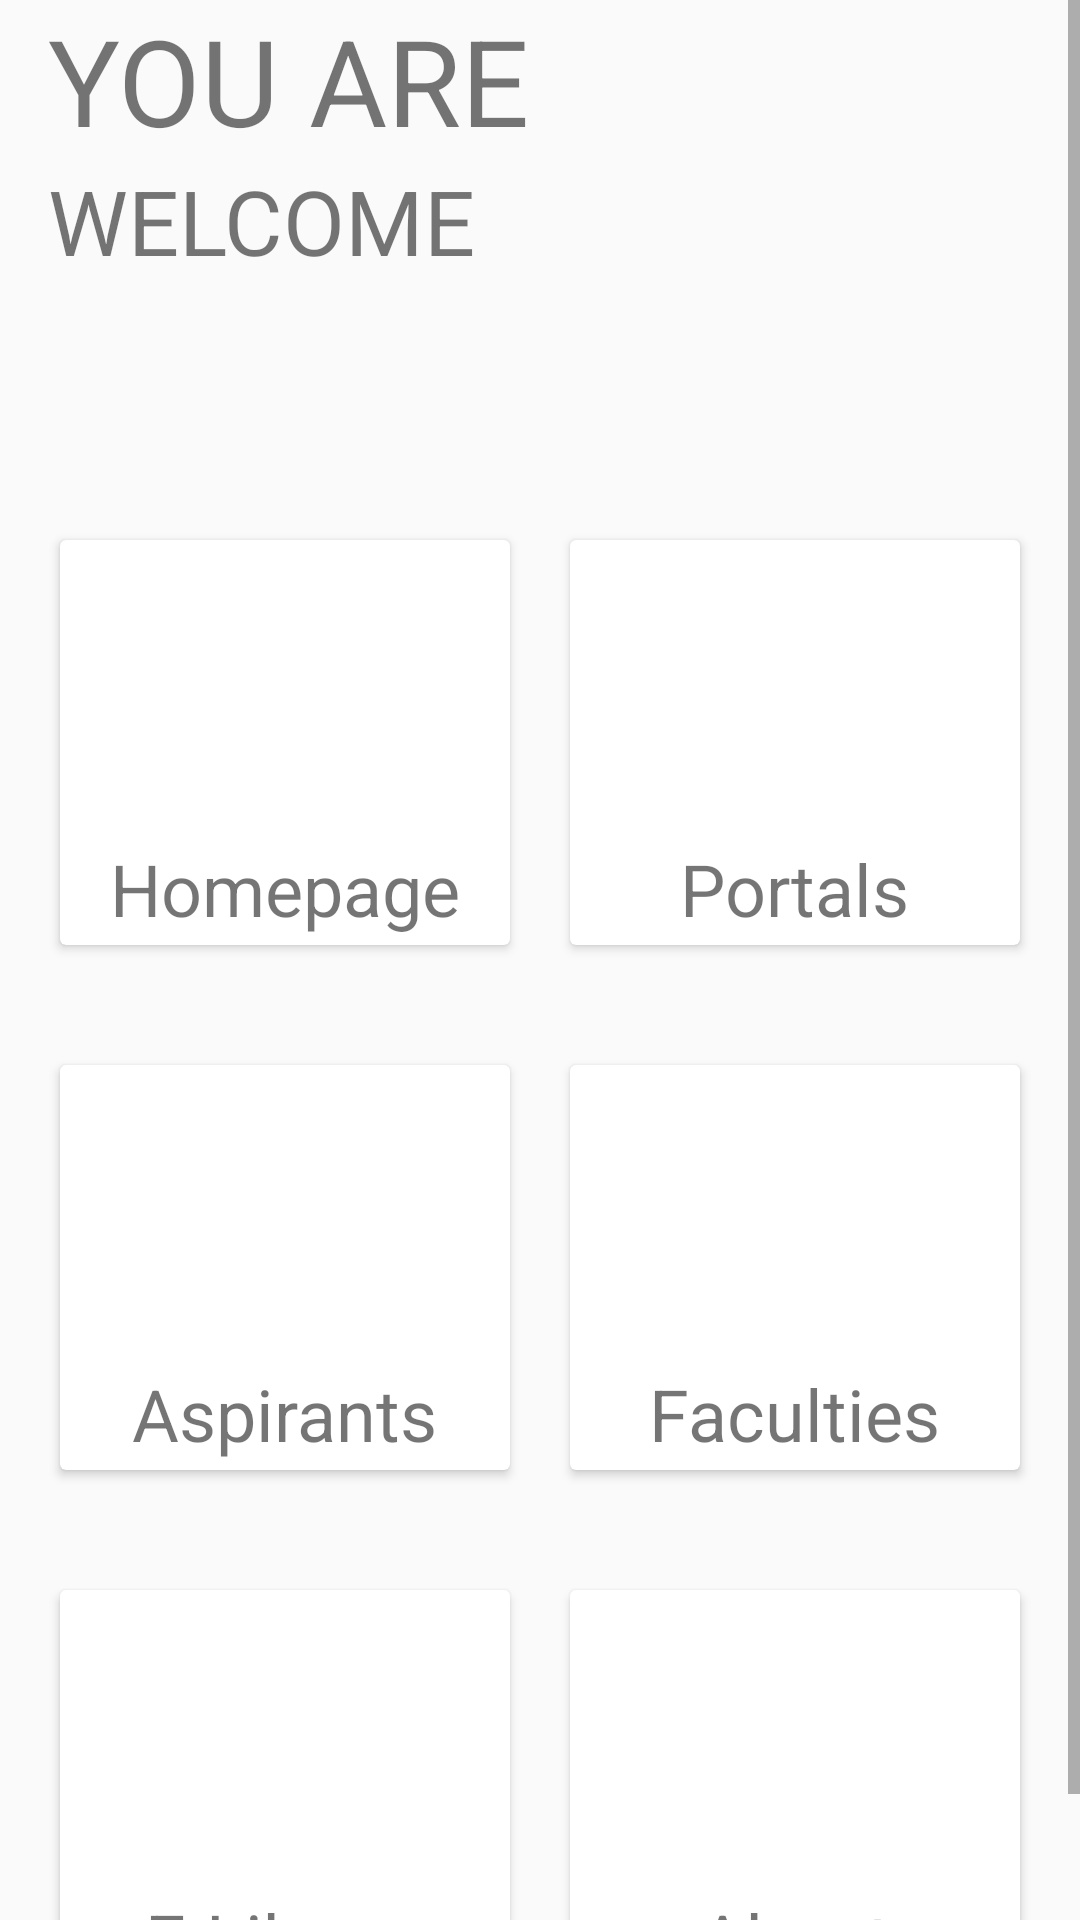

Layout XML and referenced resources for this Android screen:
<!-- AndroidManifest.xml: application theme AppTheme -->
<!-- res/layout/main_content.xml -->
<?xml version="1.0" encoding="utf-8"?>
<ScrollView xmlns:android="http://schemas.android.com/apk/res/android"
    xmlns:app="http://schemas.android.com/apk/res-auto"
    xmlns:tools="http://schemas.android.com/tools"
    android:layout_width="match_parent"
    android:layout_height="wrap_content"
    tools:context=".MainActivity">



    <androidx.constraintlayout.widget.ConstraintLayout
        android:layout_width="match_parent"
        android:layout_height="wrap_content">


        <TextView
            android:layout_width="wrap_content"
            android:layout_height="wrap_content"
            app:layout_constraintEnd_toEndOf="parent"
            app:layout_constraintStart_toStartOf="parent"
            app:layout_constraintTop_toTopOf="parent"/>



        <TextView
            android:id="@+id/textView"
            android:layout_width="0dp"
            android:layout_height="wrap_content"
            android:layout_marginStart="16dp"
            android:layout_marginLeft="16dp"
            android:layout_marginTop="24dp"
            android:text="YOU ARE"
            android:textSize="40sp"
            app:layout_constraintEnd_toStartOf="@+id/imageView"
            app:layout_constraintStart_toStartOf="parent"
            app:layout_constraintTop_toBottomOf="@+id/toolbar" />

        <TextView
            android:id="@+id/textView2"
            android:layout_width="0dp"
            android:layout_height="wrap_content"
            android:layout_marginStart="16dp"
            android:layout_marginLeft="16dp"
            android:text="WELCOME"
            android:textSize="30sp"
            app:layout_constraintEnd_toStartOf="@+id/imageView"
            app:layout_constraintStart_toStartOf="parent"
            app:layout_constraintTop_toBottomOf="@+id/textView" />

        <ImageView
            android:id="@+id/imageView"
            android:layout_width="0dp"
            android:layout_height="160dp"
            android:layout_marginEnd="16dp"
            android:layout_marginRight="16dp"
            app:layout_constraintEnd_toEndOf="parent"
            app:layout_constraintStart_toEndOf="@+id/textView"
            app:layout_constraintTop_toBottomOf="@+id/toolbar"
            app:srcCompat="@drawable/imsu_logo" />

        <LinearLayout
            android:id="@+id/linearLayout"
            android:layout_width="0dp"
            android:layout_height="175dp"
            android:orientation="horizontal"
            android:padding="10dp"
            app:layout_constraintEnd_toEndOf="parent"
            app:layout_constraintHorizontal_bias="0.0"
            app:layout_constraintStart_toStartOf="parent"
            app:layout_constraintTop_toBottomOf="@+id/imageView">

            <androidx.cardview.widget.CardView
                android:layout_width="0dp"
                android:layout_height="match_parent"
                android:layout_margin="10dp"
                android:layout_weight="1"
                android:id="@+id/homepageView">

                <RelativeLayout
                    android:layout_width="match_parent"
                    android:layout_height="match_parent">

                    <TextView
                        android:id="@+id/textView3"
                        android:layout_width="wrap_content"
                        android:layout_height="wrap_content"
                        android:layout_below="@id/bus"
                        android:layout_centerHorizontal="true"
                        android:layout_marginTop="10dp"
                        android:text="Homepage"
                        android:textSize="24sp" />

                    <ImageView
                        android:id="@+id/bus"
                        android:layout_width="75dp"
                        android:layout_height="75dp"
                        android:layout_centerHorizontal="true"
                        android:layout_marginTop="15dp"
                        app:srcCompat="@drawable/school_main_image" />
                </RelativeLayout>
            </androidx.cardview.widget.CardView>

            <androidx.cardview.widget.CardView
                android:layout_width="0dp"
                android:layout_height="match_parent"
                android:layout_margin="10dp"
                android:layout_weight="1"
                android:id="@+id/PortalsView">

                <RelativeLayout
                    android:layout_width="match_parent"
                    android:layout_height="match_parent">

                    <TextView
                        android:id="@+id/textView4"
                        android:layout_width="wrap_content"
                        android:layout_height="wrap_content"
                        android:layout_below="@id/imageView3"
                        android:layout_centerHorizontal="true"
                        android:layout_marginTop="10dp"
                        android:text="Portals"
                        android:textSize="24sp" />

                    <ImageView
                        android:id="@+id/imageView3"
                        android:layout_width="75dp"
                        android:layout_height="75dp"
                        android:layout_centerHorizontal="true"
                        android:layout_marginTop="15dp"
                        app:srcCompat="@drawable/school_main_image" />
                </RelativeLayout>
            </androidx.cardview.widget.CardView>
        </LinearLayout>

        <LinearLayout
            android:id="@+id/linearLayout2"
            android:layout_width="0dp"
            android:layout_height="175dp"
            android:orientation="horizontal"
            android:padding="10dp"
            app:layout_constraintEnd_toEndOf="parent"
            app:layout_constraintHorizontal_bias="0.0"
            app:layout_constraintStart_toStartOf="parent"
            app:layout_constraintTop_toBottomOf="@+id/linearLayout">

            <androidx.cardview.widget.CardView
                android:layout_width="0dp"
                android:layout_height="match_parent"
                android:layout_margin="10dp"
                android:layout_weight="1"
                android:id="@+id/aspirantsView">

                <RelativeLayout
                    android:layout_width="match_parent"
                    android:layout_height="match_parent">

                    <TextView
                        android:id="@+id/textView6"
                        android:layout_width="wrap_content"
                        android:layout_height="wrap_content"
                        android:layout_below="@id/bus1"
                        android:layout_centerHorizontal="true"
                        android:layout_marginTop="10dp"
                        android:text="Aspirants"
                        android:textSize="24sp" />

                    <ImageView
                        android:id="@+id/bus1"
                        android:layout_width="75dp"
                        android:layout_height="75dp"
                        android:layout_centerHorizontal="true"
                        android:layout_marginTop="15dp"
                        app:srcCompat="@drawable/school_main_image" />
                </RelativeLayout>
            </androidx.cardview.widget.CardView>

            <androidx.cardview.widget.CardView
                android:layout_width="0dp"
                android:layout_height="match_parent"
                android:layout_margin="10dp"
                android:layout_weight="1"
                android:id="@+id/facultyView">

                <RelativeLayout
                    android:layout_width="match_parent"
                    android:layout_height="match_parent">

                    <TextView
                        android:id="@+id/textView7"
                        android:layout_width="wrap_content"
                        android:layout_height="wrap_content"
                        android:layout_below="@id/train"
                        android:layout_centerHorizontal="true"
                        android:layout_marginTop="10dp"
                        android:text="Faculties"
                        android:textSize="24sp" />

                    <ImageView
                        android:id="@+id/train"
                        android:layout_width="75dp"
                        android:layout_height="75dp"
                        android:layout_centerHorizontal="true"
                        android:layout_marginTop="15dp"
                        app:srcCompat="@drawable/school_main_image" />
                </RelativeLayout>
            </androidx.cardview.widget.CardView>
        </LinearLayout>

        <LinearLayout
            android:layout_width="0dp"
            android:layout_height="175dp"
            android:orientation="horizontal"
            android:padding="10dp"
            app:layout_constraintEnd_toEndOf="parent"
            app:layout_constraintHorizontal_bias="0.0"
            app:layout_constraintStart_toStartOf="parent"
            app:layout_constraintTop_toBottomOf="@+id/linearLayout2">

            <androidx.cardview.widget.CardView
                android:layout_width="0dp"
                android:layout_height="match_parent"
                android:layout_margin="10dp"
                android:layout_weight="1"
                android:id="@+id/elibraryView">

                <RelativeLayout
                    android:layout_width="match_parent"
                    android:layout_height="match_parent">

                    <TextView
                        android:id="@+id/textView8"
                        android:layout_width="wrap_content"
                        android:layout_height="wrap_content"
                        android:layout_below="@id/cycle"
                        android:layout_centerHorizontal="true"
                        android:layout_marginTop="10dp"
                        android:text="E-Library"
                        android:textSize="24sp" />

                    <ImageView
                        android:id="@+id/cycle"
                        android:layout_width="75dp"
                        android:layout_height="75dp"
                        android:layout_centerHorizontal="true"
                        android:layout_marginTop="15dp"
                        app:srcCompat="@drawable/school_main_image" />
                </RelativeLayout>
            </androidx.cardview.widget.CardView>

            <androidx.cardview.widget.CardView
                android:layout_width="0dp"
                android:layout_height="match_parent"
                android:layout_margin="10dp"
                android:layout_weight="1"
                android:id="@+id/aboutView">

                <RelativeLayout
                    android:layout_width="match_parent"
                    android:layout_height="match_parent">

                    <TextView
                        android:id="@+id/textView9"
                        android:layout_width="wrap_content"
                        android:layout_height="wrap_content"
                        android:layout_below="@id/airplane"
                        android:layout_centerHorizontal="true"
                        android:layout_marginTop="10dp"
                        android:text="About"
                        android:textSize="24sp" />

                    <ImageView
                        android:id="@+id/airplane"
                        android:layout_width="75dp"
                        android:layout_height="75dp"
                        android:layout_centerHorizontal="true"
                        android:layout_marginTop="15dp"
                        app:srcCompat="@drawable/school_main_image" />
                </RelativeLayout>
            </androidx.cardview.widget.CardView>
        </LinearLayout>
    </androidx.constraintlayout.widget.ConstraintLayout>
</ScrollView>
<!-- resources referenced by this layout -->
<resources>
  <!-- drawable imsu_logo: jpg bitmap (drawable, 8485 bytes) -->
  <!-- drawable school_main_image: jpg bitmap (drawable, 605208 bytes) -->
  <style name="AppTheme" parent="Theme.AppCompat.Light">
          
          <item name="colorPrimary">@color/colorPrimary</item>
          <item name="colorPrimaryDark">@color/colorPrimaryDark</item>
          <item name="colorAccent">@color/colorAccent</item>
      </style>
  <color name="colorPrimary">#03DAC5</color>
  <color name="colorPrimaryDark">#B9E4C9</color>
  <color name="colorAccent">#03DAC5</color>
</resources>
